Run: headless pygame with SDL's dummy video driver; simulated clock (each Clock.tick advances the game by its frame time, no real sleeping); random seed 0; keys injected as events and as key.get_pressed() state; no mouse input.
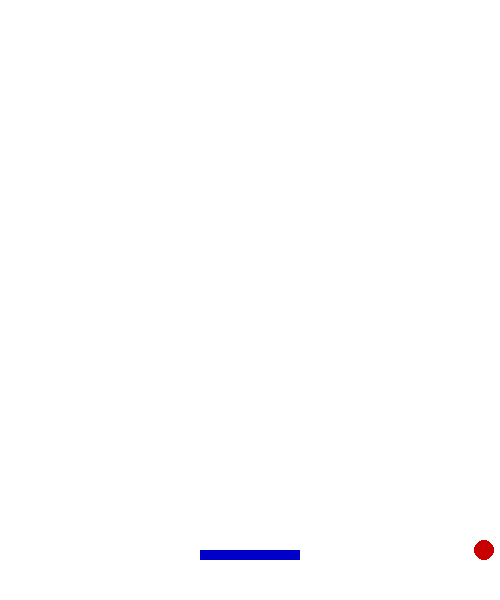
Frame 1 of 2 · flips 1–60 · no input
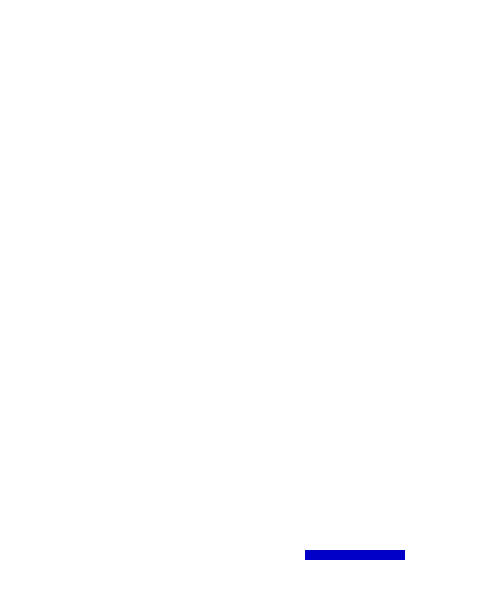
Frame 2 of 2 · flips 61–180 · tapped SPACE, RETURN · held RIGHT (→), D (game ended)

The pygame program that drew these frames:

import pygame
import random

# Initialize pygame
pygame.init()

# Game Constants
WIDTH, HEIGHT = 500, 600
BALL_SIZE = 20
PADDLE_WIDTH, PADDLE_HEIGHT = 100, 10
PADDLE_SPEED = 7
BALL_SPEED_X = 4
BALL_SPEED_Y = 4

# Colors
WHITE = (255, 255, 255)
RED = (200, 0, 0)
BLUE = (0, 0, 200)

# Create screen
screen = pygame.display.set_mode((WIDTH, HEIGHT))
pygame.display.set_caption("Bouncing Ball Game")

# Paddle and Ball Setup
paddle = pygame.Rect(WIDTH//2 - PADDLE_WIDTH//2, HEIGHT - 50, PADDLE_WIDTH, PADDLE_HEIGHT)
ball = pygame.Rect(WIDTH//2, HEIGHT//2, BALL_SIZE, BALL_SIZE)
ball_dx, ball_dy = BALL_SPEED_X, BALL_SPEED_Y

running = True
clock = pygame.time.Clock()
score = 0

# Game Loop
while running:
    screen.fill(WHITE)
    
    # Event Handling
    for event in pygame.event.get():
        if event.type == pygame.QUIT:
            running = False
    
    # Paddle Movement
    keys = pygame.key.get_pressed()
    if keys[pygame.K_LEFT] and paddle.x > 0:
        paddle.x -= PADDLE_SPEED
    if keys[pygame.K_RIGHT] and paddle.x < WIDTH - PADDLE_WIDTH:
        paddle.x += PADDLE_SPEED
    
    # Move Ball
    ball.x += ball_dx
    ball.y += ball_dy
    
    # Ball Collision with Walls
    if ball.x <= 0 or ball.x >= WIDTH - BALL_SIZE:
        ball_dx = -ball_dx
    if ball.y <= 0:
        ball_dy = -ball_dy
    
    # Ball Collision with Paddle
    if ball.colliderect(paddle):
        ball_dy = -ball_dy
        score += 1  # Increase score when ball hits paddle
    
    # Ball Falls Below Paddle (Game Over)
    if ball.y >= HEIGHT:
        print(f"Game Over! Your score: {score}")
        running = False
    
    # Draw Paddle and Ball
    pygame.draw.rect(screen, BLUE, paddle)
    pygame.draw.ellipse(screen, RED, ball)
    
    # Update Screen
    pygame.display.flip()
    clock.tick(30)
    
pygame.quit()
